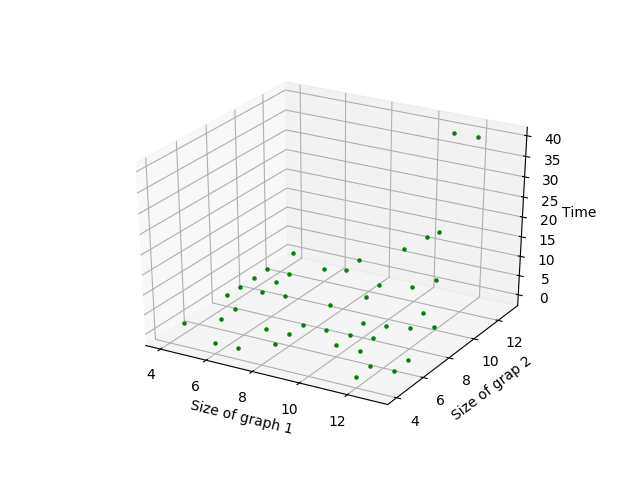

Source data for this figure (header and first rows):
4, 5, 0.0018000602722167969, 0.0036170482635498047
6, 4, 0.001558, 0.01105
7, 4, 0.002876, 0.008756
4, 8, 0.002166, 0.016
4, 9, 0.003322, 0.02631
5, 6, 0.002555, 0.01149
5, 7, 0.003012, 0.0247
8, 5, 0.003399, 0.03307
5, 9, 0.006255, 0.06151
7, 6, 0.004181, 0.06002
8, 6, 0.004808, 0.09785
6, 9, 0.008162, 0.09526
8, 7, 0.01025, 0.204
9, 7, 0.01009, 0.3222
8, 9, 0.01231, 0.6054
4, 10, 0.005013, 0.03405
4, 11, 0.004827, 0.05047
12, 4, 0.008242, 0.05578
4, 13, 0.007254, 0.0888
5, 10, 0.008434, 0.3122
5, 11, 0.007932, 0.1468
12, 5, 0.01037, 0.2129
13, 5, 0.00801, 0.2863
10, 6, 0.01074, 0.1863
11, 6, 0.01561, 0.1938
6, 12, 0.01212, 0.5124
13, 6, 0.01783, 0.6977
10, 7, 0.01078, 0.2723
11, 7, 0.01298, 0.8464
7, 12, 0.01415, 1.652
7, 13, 0.01973, 1.922
10, 8, 0.01303, 1.093
11, 8, 0.01859, 1.568
12, 8, 0.03178, 2.343
13, 8, 0.03025, 4.135
9, 10, 0.0189, 1.602
9, 11, 0.02538, 2.443
12, 9, 0.02494, 4.051
9, 13, 0.03091, 7.299
11, 10, 0.02937, 6.899
12, 10, 0.03142, 9.999
10, 13, 0.03617, 11.66
11, 12, 0.03832, 16.49
11, 13, 0.04101, 38.97
12, 13, 0.05387, 39.14
